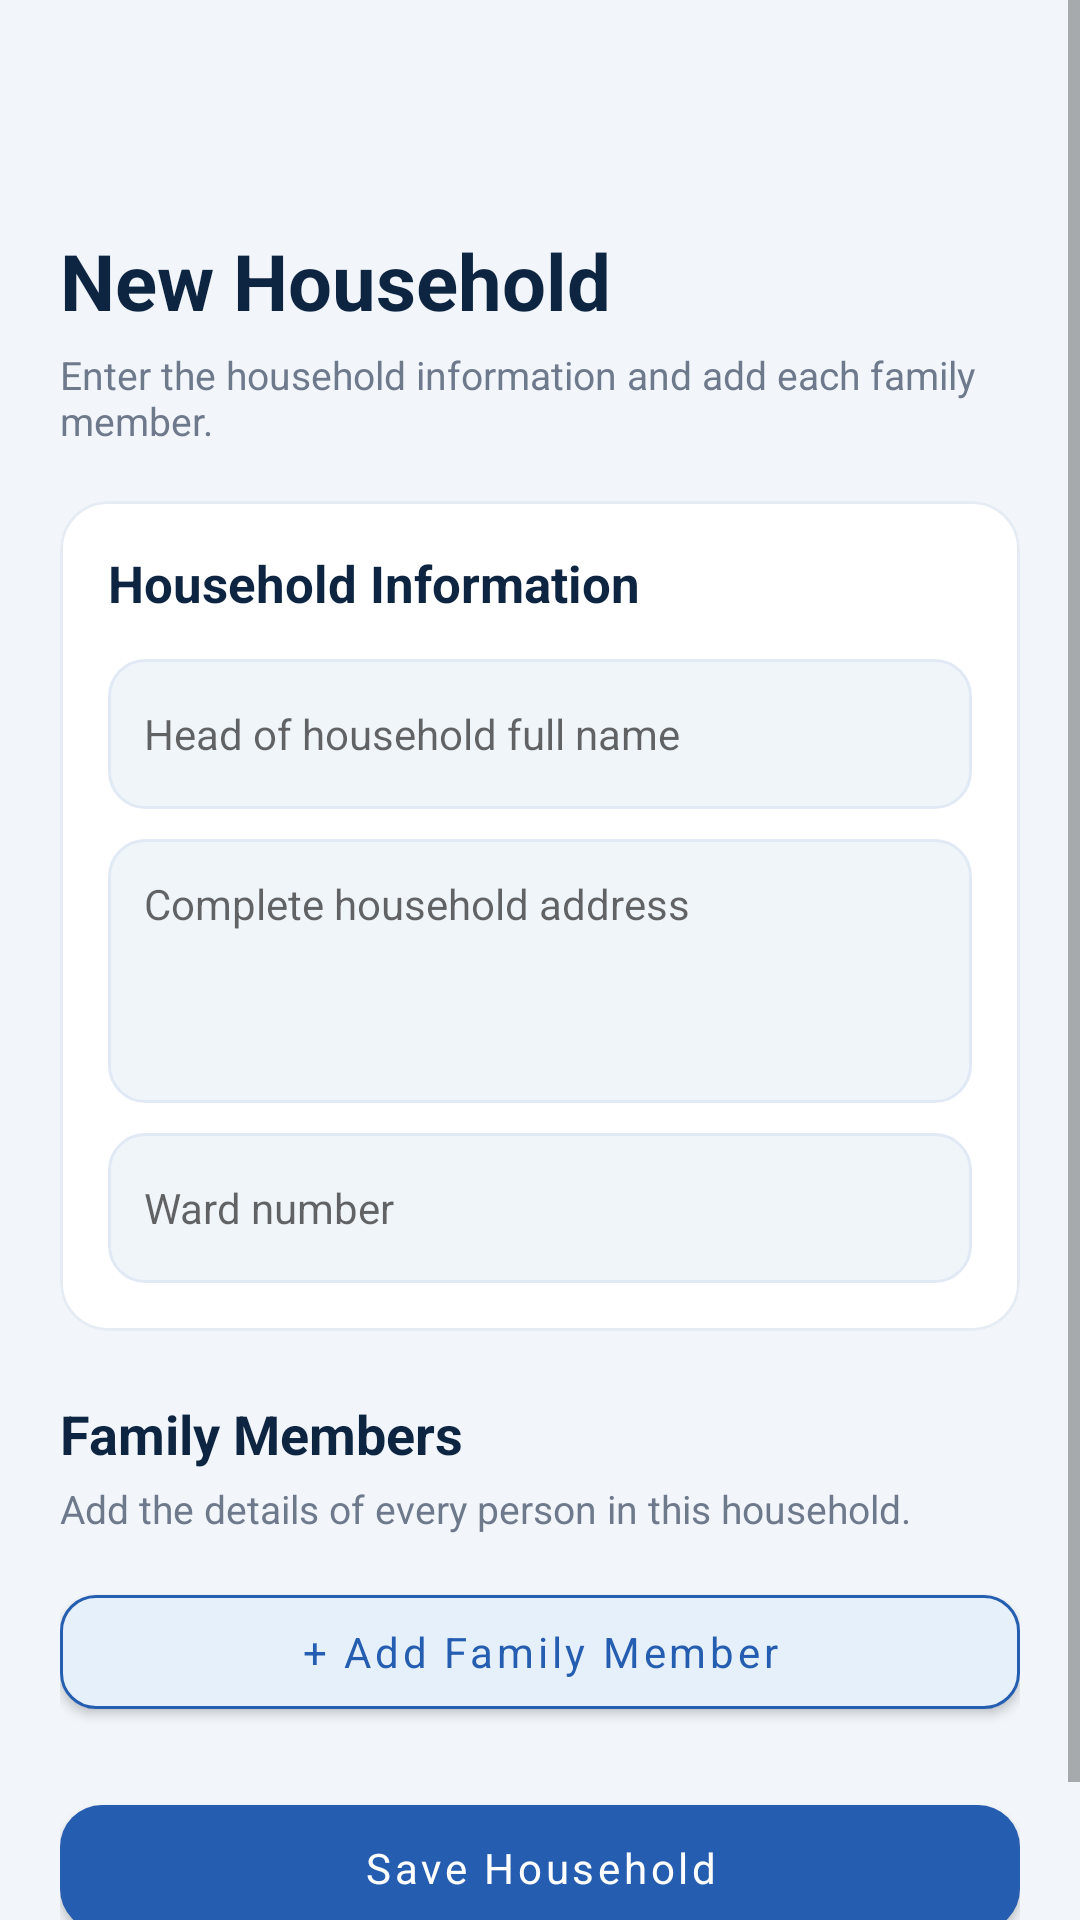

This screen was rendered from an Android layout file. Write that file and the resources it references.
<!-- AndroidManifest.xml: application theme Theme.CSUCensus -->
<!-- res/layout/activity_add_household.xml -->
<?xml version="1.0" encoding="utf-8"?>
<ScrollView xmlns:android="http://schemas.android.com/apk/res/android"
    xmlns:app="http://schemas.android.com/apk/res-auto"
    android:layout_width="match_parent"
    android:layout_height="match_parent"
    android:background="@color/background"
    android:fillViewport="true">

    <LinearLayout
        android:layout_width="match_parent"
        android:layout_height="wrap_content"
        android:orientation="vertical"
        android:padding="20dp">

        <ImageButton
            android:id="@+id/btnBack"
            android:layout_width="44dp"
            android:layout_height="44dp"
            android:background="?attr/selectableItemBackgroundBorderless"
            android:contentDescription="Back"
            android:src="@drawable/ic_back"
            app:tint="@color/navy" />

        <TextView
            android:layout_width="match_parent"
            android:layout_height="wrap_content"
            android:layout_marginTop="12dp"
            android:text="New Household"
            android:textColor="@color/navy"
            android:textSize="26sp"
            android:textStyle="bold" />

        <TextView
            android:layout_width="match_parent"
            android:layout_height="wrap_content"
            android:layout_marginTop="5dp"
            android:text="Enter the household information and add each family member."
            android:textColor="@color/muted"
            android:textSize="13sp" />

        <com.google.android.material.card.MaterialCardView
            android:layout_width="match_parent"
            android:layout_height="wrap_content"
            android:layout_marginTop="18dp"
            app:cardBackgroundColor="@color/white"
            app:cardCornerRadius="16dp"
            app:cardElevation="1dp"
            app:strokeColor="#E5ECF3"
            app:strokeWidth="1dp">

            <LinearLayout
                android:layout_width="match_parent"
                android:layout_height="wrap_content"
                android:orientation="vertical"
                android:padding="16dp">

                <TextView
                    android:layout_width="match_parent"
                    android:layout_height="wrap_content"
                    android:text="Household Information"
                    android:textColor="@color/navy"
                    android:textSize="17sp"
                    android:textStyle="bold" />

                <EditText
                    android:id="@+id/etHeadName"
                    android:layout_width="match_parent"
                    android:layout_height="50dp"
                    android:layout_marginTop="14dp"
                    android:background="@drawable/bg_input"
                    android:hint="Head of household full name"
                    android:inputType="textPersonName|textCapWords"
                    android:paddingStart="12dp"
                    android:paddingEnd="12dp"
                    android:textColor="@color/navy"
                    android:textSize="14sp" />

                <EditText
                    android:id="@+id/etAddress"
                    android:layout_width="match_parent"
                    android:layout_height="88dp"
                    android:layout_marginTop="10dp"
                    android:background="@drawable/bg_input"
                    android:gravity="top"
                    android:hint="Complete household address"
                    android:inputType="textPostalAddress|textMultiLine"
                    android:padding="12dp"
                    android:textColor="@color/navy"
                    android:textSize="14sp" />

                <EditText
                    android:id="@+id/etWard"
                    android:layout_width="match_parent"
                    android:layout_height="50dp"
                    android:layout_marginTop="10dp"
                    android:background="@drawable/bg_input"
                    android:hint="Ward number"
                    android:inputType="text"
                    android:paddingStart="12dp"
                    android:paddingEnd="12dp"
                    android:textColor="@color/navy"
                    android:textSize="14sp" />

            </LinearLayout>
        </com.google.android.material.card.MaterialCardView>

        <TextView
            android:layout_width="match_parent"
            android:layout_height="wrap_content"
            android:layout_marginTop="22dp"
            android:text="Family Members"
            android:textColor="@color/navy"
            android:textSize="18sp"
            android:textStyle="bold" />

        <TextView
            android:layout_width="match_parent"
            android:layout_height="wrap_content"
            android:layout_marginTop="4dp"
            android:text="Add the details of every person in this household."
            android:textColor="@color/muted"
            android:textSize="13sp" />

        <LinearLayout
            android:id="@+id/membersContainer"
            android:layout_width="match_parent"
            android:layout_height="wrap_content"
            android:orientation="vertical" />

        <com.google.android.material.button.MaterialButton
            android:id="@+id/btnAddMember"
            android:layout_width="match_parent"
            android:layout_height="50dp"
            android:layout_marginTop="14dp"
            android:text="+ Add Family Member"
            android:textAllCaps="false"
            android:textColor="@color/blue"
            app:backgroundTint="@color/light_blue"
            app:cornerRadius="12dp"
            app:strokeColor="@color/blue"
            app:strokeWidth="1dp" />

        <com.google.android.material.button.MaterialButton
            android:id="@+id/btnSaveHousehold"
            android:layout_width="match_parent"
            android:layout_height="54dp"
            android:layout_marginTop="20dp"
            android:layout_marginBottom="20dp"
            android:text="Save Household"
            android:textAllCaps="false"
            app:backgroundTint="@color/blue"
            app:cornerRadius="14dp" />

    </LinearLayout>
</ScrollView>
<!-- resources referenced by this layout -->
<resources>
  <color name="background">#F2F6FA</color>
  <color name="blue">#255DB0</color>
  <color name="light_blue">#E6F0FB</color>
  <color name="muted">#6E7A8C</color>
  <color name="navy">#0E2542</color>
  <color name="white">#FFFFFF</color>
  <!-- drawable bg_input (drawable) -->
  <shape xmlns:android="http://schemas.android.com/apk/res/android"
      android:shape="rectangle">
  
      <solid android:color="#F0F5FA" />
  
      <corners
          android:radius="12dp" />
  
      <stroke
          android:width="1dp"
          android:color="#E1EAF4" />
  
  </shape>
  <style name="Theme.CSUCensus" parent="Theme.MaterialComponents.DayNight.NoActionBar">
          <item name="colorPrimary">@color/blue</item>
          <item name="colorPrimaryVariant">@color/blue_dark</item>
          <item name="colorSecondary">@color/green</item>
          <item name="colorOnPrimary">@color/white</item>
          <item name="android:fontFamily">sans-serif</item>
          <item name="android:windowLightStatusBar">true</item>
          <item name="android:statusBarColor">@android:color/transparent</item>
          <item name="android:navigationBarColor">@color/white</item>
          <item name="android:windowLightNavigationBar">true</item>
          <item name="android:windowBackground">@color/background</item>
      </style>
  <color name="blue_dark">#1E4A8C</color>
  <color name="green">#2A966B</color>
</resources>
